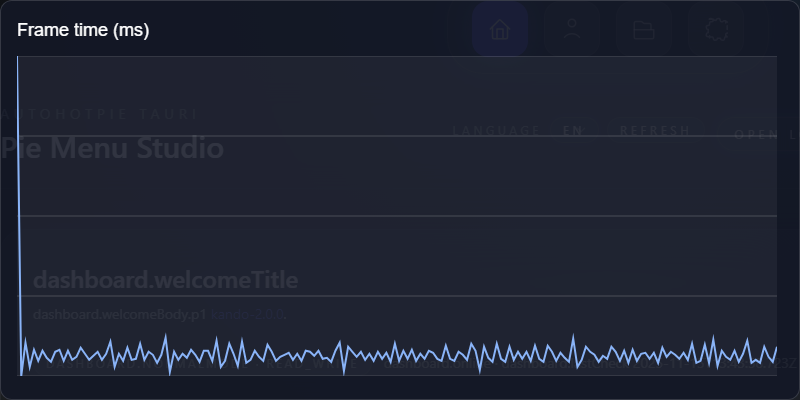

The table this chart was drawn from, first rows:
frame, index, frame_time_ms
1, 0, 46.3
2, 1, 14.6
3, 2, 17.9
4, 3, 15.5
5, 4, 17.2
6, 5, 16.1
7, 6, 17.1
8, 7, 16.4
9, 8, 16
10, 9, 17
11, 10, 17.2
12, 11, 16.1
13, 12, 17.1
14, 13, 16.2
15, 14, 16.5
16, 15, 17.4
17, 16, 16.8
18, 17, 16.2
19, 18, 16.6
20, 19, 17
21, 20, 16.2
22, 21, 16.8
23, 22, 18
24, 23, 15.5
25, 24, 16.8
26, 25, 16.1
27, 26, 17.4
28, 27, 16.2
29, 28, 16.3
30, 29, 17.8
31, 30, 16.2
32, 31, 17
33, 32, 16.7
34, 33, 15.9
35, 34, 16.7
36, 35, 18.4
37, 36, 15
38, 37, 17
39, 38, 16.2
40, 39, 16.8
41, 40, 16.4
42, 41, 17.2
43, 42, 16.7
44, 43, 16
45, 44, 17.1
46, 45, 17.1
47, 46, 16.1
48, 47, 18.1
49, 48, 15.5
50, 49, 16.1
51, 50, 17.8
52, 51, 16.8
53, 52, 15.6
54, 53, 18
55, 54, 15.9
56, 55, 16.2
57, 56, 17.1
58, 57, 16.5
59, 58, 16.1
60, 59, 17.7
... 120 more rows
